Run: headless pygame with SDL's dummy video driver; simulated clock (each Clock.tick advances the game by its frame time, no real sleeping); random seed 0; keys injected as events and as key.get_pressed() state; no mouse input.
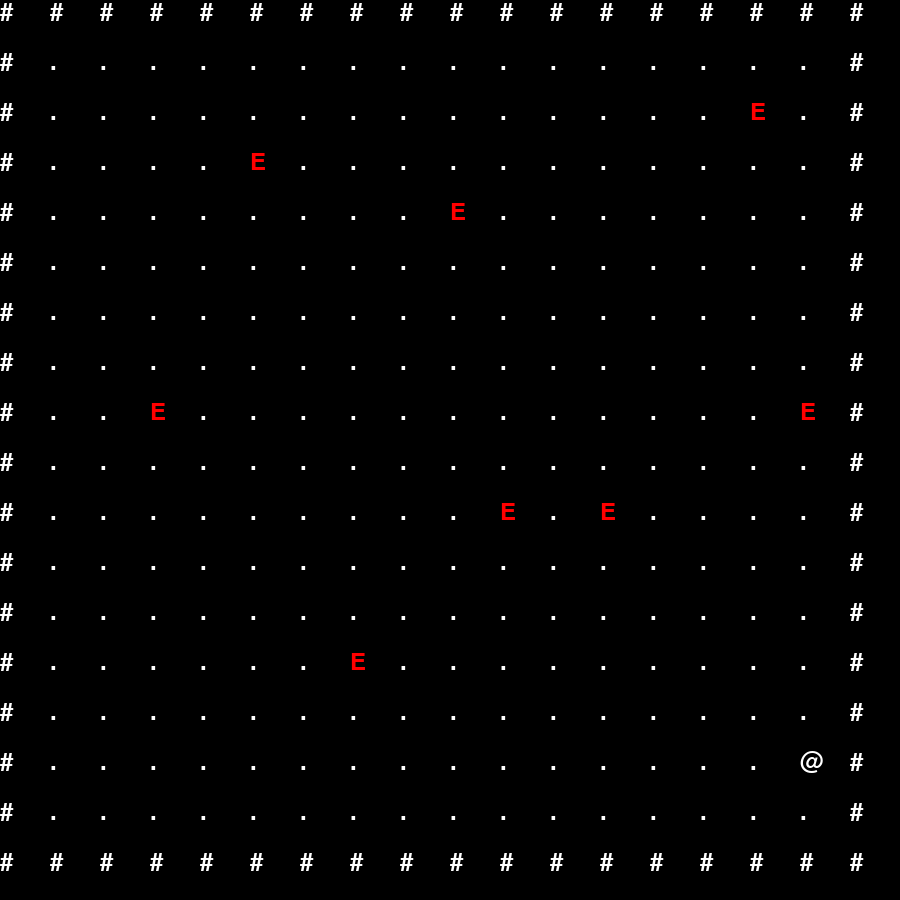
Frame 1 of 4 · flips 1–60 · no input
Frame 2 of 4 · flips 61–180 · tapped SPACE, RETURN · held RIGHT (→), D · screen unchanged from frame 1, image omitted
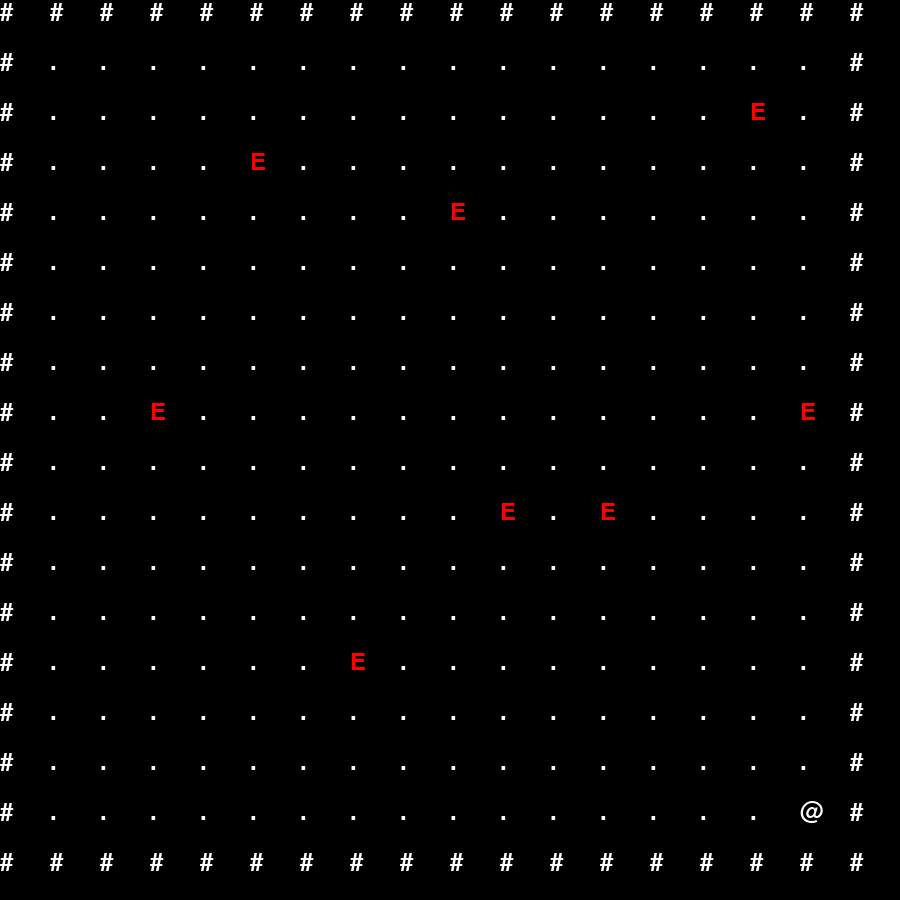
Frame 3 of 4 · flips 181–300 · held DOWN (↓), S
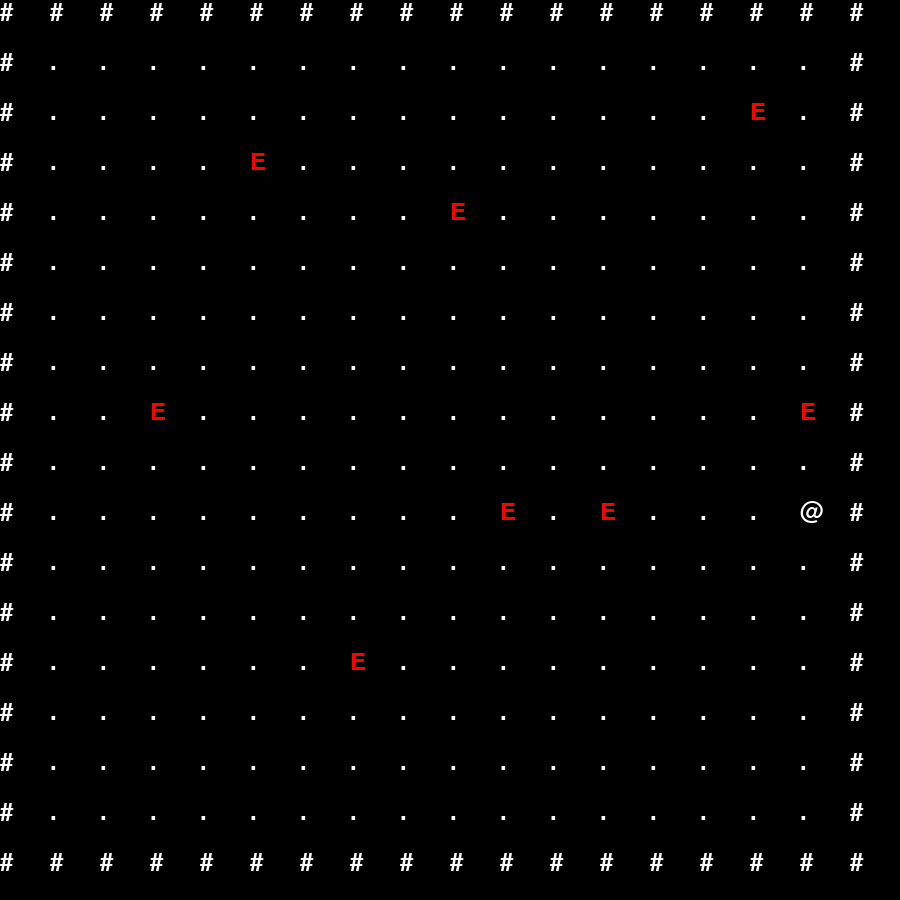
Frame 4 of 4 · flips 301–420 · held LEFT (←), A, UP (↑), W

The pygame program that drew these frames:

import random
import pygame

# Minimum and maximum size of the room
MIN_ROOM_SIZE = 15
MAX_ROOM_SIZE = 20

# Probability that an enemy will be spawned in a room cell
ENEMY_SPAWN_PROBABILITY = 0.025

room_size = random.randint(MIN_ROOM_SIZE, MAX_ROOM_SIZE)
room = []
enemies = []  # List to store the coordinates of the enemy characters
for i in range(room_size):
    row = []
    for j in range(room_size):
        if i == 0 or i == room_size - 1 or j == 0 or j == room_size - 1:
            row.append('#')
        else:
            if random.random() < ENEMY_SPAWN_PROBABILITY:
                row.append('E')
                enemies.append((i, j))  # Add the coordinates of the enemy to the list
            else:
                row.append('.')
    room.append(row)

# Spawn the player at a random position in the room
player_i = random.randint(1, room_size - 2)
player_j = random.randint(1, room_size - 2)
room[player_i][player_j] = '@'

pygame.init()

screen = pygame.display.set_mode((room_size * 50, room_size * 50))

font = pygame.font.Font(None, 36)

for i, j in enemies:
    direction = random.choice([(0, -1), (0, 1), (-1, 0), (1, 0)])
    # Calculate the position of the enemy
    new_i = i + direction[0]
    new_j = j + direction[1]
    # Check if the new position is valid
    if room[new_i][new_j] != '#' and room[new_i][new_j] != '@':
        room[i][j] = '.'  
        room[new_i][new_j] = 'E'  
        enemies.remove((i, j))  
        enemies.append((new_i, new_j))  

while True:
    for event in pygame.event.get():
        # Quit the game if the player closes the window
        if event.type == pygame.QUIT:
            pygame.quit()
            exit()

        # Get the player's input
        keys = pygame.key.get_pressed()
        if keys[pygame.K_w]:
            if room[player_i][player_j-1] != '#':
                room[player_i][player_j] = '.'
                player_j -= 1
                room[player_i][player_j] = '@'
        elif keys[pygame.K_a]:
            if room[player_i-1][player_j] != '#':
                room[player_i][player_j] = '.'
                player_i -= 1
                room[player_i][player_j] = '@'
        elif keys[pygame.K_s]:
            if room[player_i][player_j+1] != '#':
                room[player_i][player_j] = '.'
                player_j += 1
                room[player_i][player_j] = '@'
        elif keys[pygame.K_d]:
            if room[player_i+1][player_j] != '#':
                room[player_i][player_j] = '.'
                player_i += 1
                room[player_i][player_j] = '@'


    screen.fill((0, 0, 0))
    # Draw the room
    for i in range(room_size):
        for j in range(room_size):
            char = room[i][j]
            color = (255, 255, 255)  # Default color is white
            if char == 'E':
                color = (255, 0, 0)  # Set the color of the enemy to red
            text = font.render(char, True, color)
            screen.blit(text, (i * 50, j * 50))

    pygame.display.flip()
